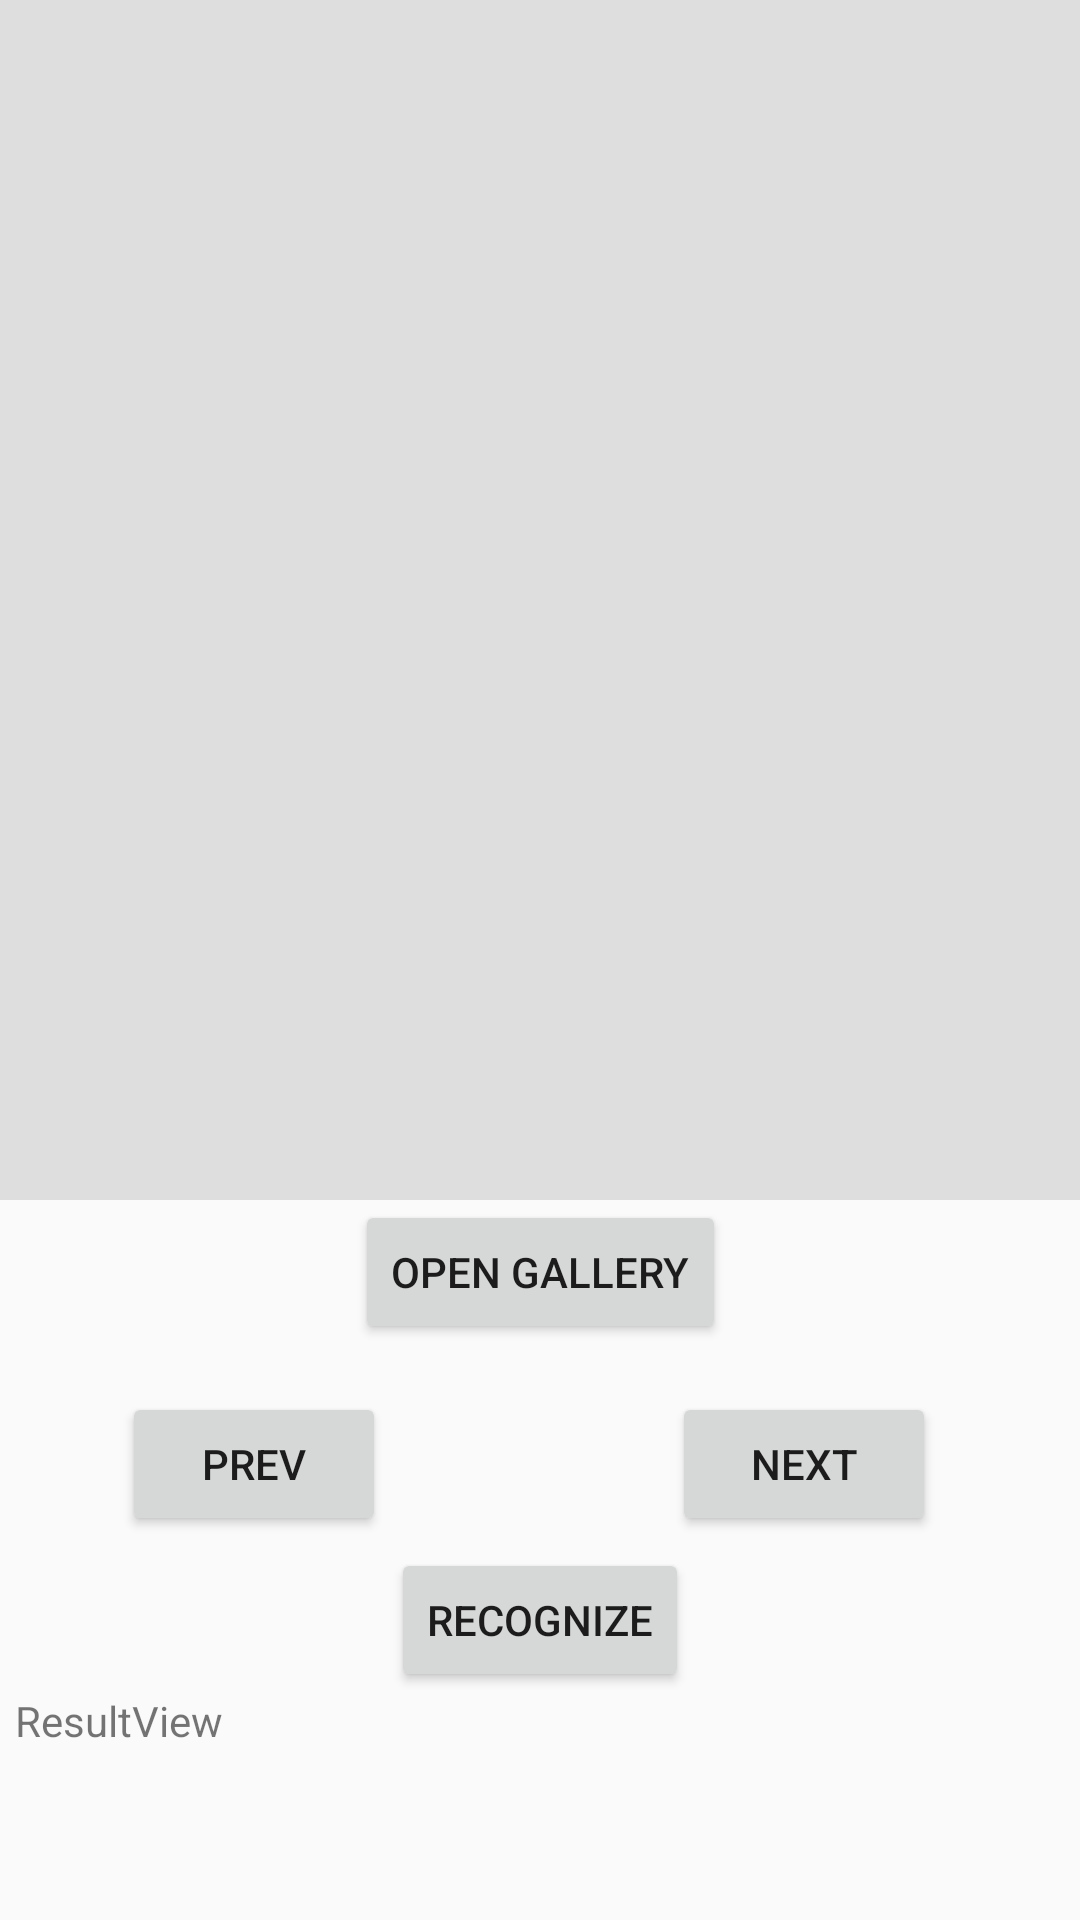

Reconstruct the res/layout file that produces this screen, plus the resources it refers to.
<!-- AndroidManifest.xml: activity theme Theme.SP236 -->
<!-- res/layout/activity_main.xml -->
<?xml version="1.0" encoding="utf-8"?>
<androidx.constraintlayout.widget.ConstraintLayout xmlns:android="http://schemas.android.com/apk/res/android"
    xmlns:app="http://schemas.android.com/apk/res-auto"
    xmlns:tools="http://schemas.android.com/tools"
    android:layout_width="match_parent"
    android:layout_height="match_parent"
    tools:context=".MainActivity">


    <ImageView
        android:id="@+id/showImage"
        android:layout_width="match_parent"
        android:layout_height="400dp"
        android:src="#dedede"
        tools:layout_editor_absoluteY="15dp" />

    <Button
        android:id="@+id/openGallery"
        android:layout_width="wrap_content"
        android:layout_height="wrap_content"
        android:text="open gallery"
        app:layout_constraintEnd_toEndOf="parent"
        app:layout_constraintStart_toStartOf="parent"
        app:layout_constraintTop_toBottomOf="@+id/showImage" />

    <Button
        android:id="@+id/nextBtn"
        android:layout_width="wrap_content"
        android:layout_height="wrap_content"
        android:layout_marginTop="16dp"
        android:layout_marginEnd="48dp"
        android:text="Next"
        app:layout_constraintEnd_toEndOf="parent"
        app:layout_constraintTop_toBottomOf="@+id/openGallery" />

    <Button
        android:id="@+id/prevBtn"
        android:layout_width="wrap_content"
        android:layout_height="wrap_content"
        android:layout_marginTop="16dp"
        android:text="Prev"
        app:layout_constraintEnd_toStartOf="@+id/nextBtn"
        app:layout_constraintHorizontal_bias="0.299"
        app:layout_constraintStart_toStartOf="parent"
        app:layout_constraintTop_toBottomOf="@+id/openGallery" />

    <Button
        android:id="@+id/recognizeBtn"
        android:layout_width="wrap_content"
        android:layout_height="wrap_content"
        android:layout_marginTop="4dp"
        android:text="Recognize"
        app:layout_constraintEnd_toEndOf="parent"
        app:layout_constraintStart_toStartOf="parent"
        app:layout_constraintTop_toBottomOf="@+id/nextBtn" />

    <TextView
        android:id="@+id/resultView"
        android:layout_width="350dp"
        android:layout_height="0dp"
        android:text="ResultView"
        app:layout_constraintBottom_toBottomOf="parent"
        app:layout_constraintEnd_toEndOf="parent"
        app:layout_constraintStart_toStartOf="parent"
        app:layout_constraintTop_toBottomOf="@+id/recognizeBtn" />

</androidx.constraintlayout.widget.ConstraintLayout>
<!-- resources referenced by this layout -->
<resources>
  <style name="Theme.SP236" parent="android:Theme.Material.Light.NoActionBar" />
</resources>
